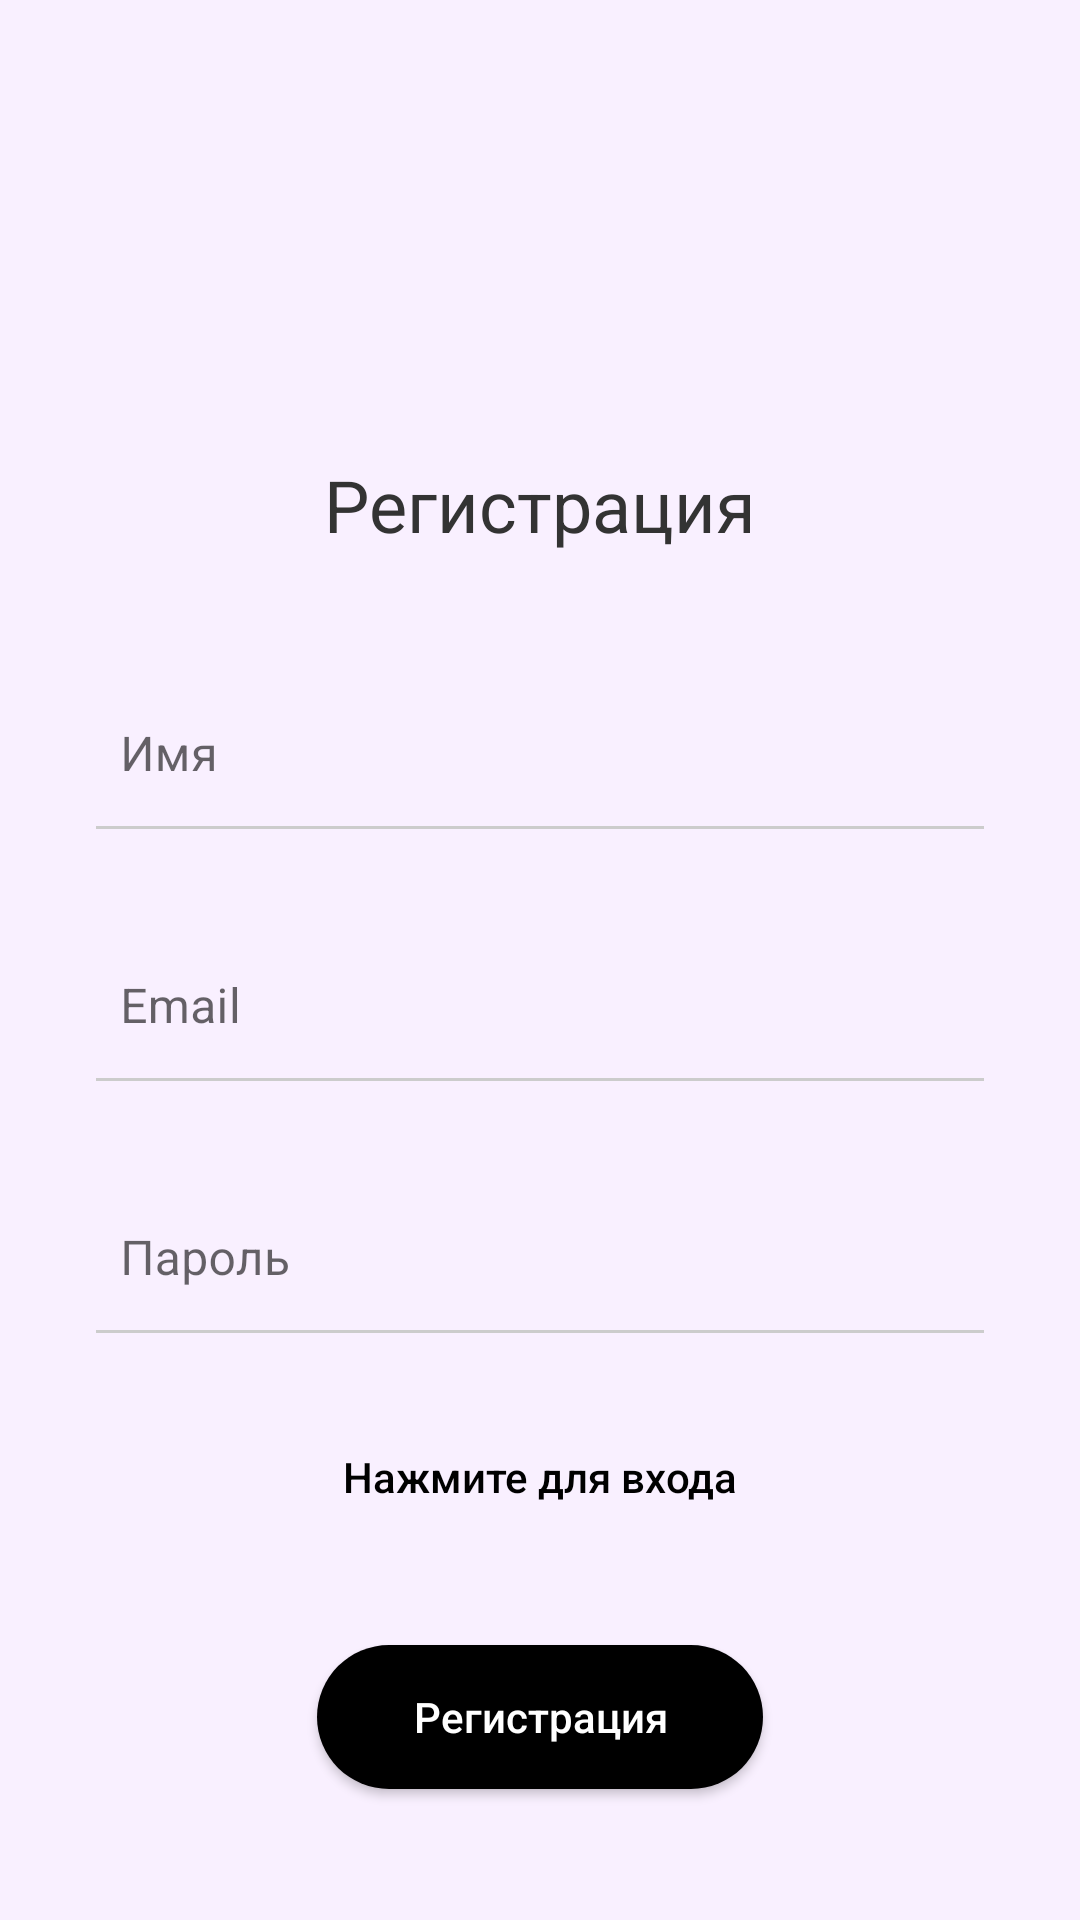

Layout XML and referenced resources for this Android screen:
<!-- AndroidManifest.xml: application theme Theme.HotelApp -->
<!-- res/layout/activity_register.xml -->
<?xml version="1.0" encoding="utf-8"?>
<androidx.constraintlayout.widget.ConstraintLayout xmlns:android="http://schemas.android.com/apk/res/android"
    xmlns:app="http://schemas.android.com/apk/res-auto"
    xmlns:tools="http://schemas.android.com/tools"
    android:layout_width="match_parent"
    android:layout_height="match_parent"
    android:background="#F9F0FF"
    tools:context=".RegisterActivity">

    <TextView
        android:id="@+id/textViewRegister"
        android:layout_width="wrap_content"
        android:layout_height="wrap_content"
        android:text="@string/register"
        android:textColor="#333333"
        android:textSize="24sp"
        android:textStyle="normal"
        app:layout_constraintBottom_toBottomOf="parent"
        app:layout_constraintEnd_toEndOf="parent"
        app:layout_constraintStart_toStartOf="parent"
        app:layout_constraintTop_toTopOf="parent"
        app:layout_constraintVertical_bias="0.25" />

    <com.google.android.material.textfield.TextInputLayout
        android:id="@+id/usernameInputLayout"
        android:layout_width="0dp"
        android:layout_height="wrap_content"
        android:layout_marginStart="32dp"
        android:layout_marginTop="32dp"
        android:layout_marginEnd="32dp"
        android:background="@android:color/transparent"
        android:hint="@string/name"
        app:hintEnabled="true"
        app:boxBackgroundMode="none"
        app:layout_constraintEnd_toEndOf="parent"
        app:layout_constraintStart_toStartOf="parent"
        app:layout_constraintTop_toBottomOf="@+id/textViewRegister">

        <com.google.android.material.textfield.TextInputEditText
            android:id="@+id/usernameInput"
            android:layout_width="match_parent"
            android:layout_height="wrap_content"
            android:background="@android:color/transparent"
            android:inputType="textPersonName"
            android:minHeight="48dp"
            android:padding="8dp"
            android:textColorHint="#A0A0A0" />

    </com.google.android.material.textfield.TextInputLayout>

    <View
        android:id="@+id/dividerName"
        android:layout_width="0dp"
        android:layout_height="1dp"
        android:background="#CCCCCC"
        app:layout_constraintEnd_toEndOf="@+id/usernameInputLayout"
        app:layout_constraintStart_toStartOf="@+id/usernameInputLayout"
        app:layout_constraintTop_toBottomOf="@+id/usernameInputLayout" />

    <com.google.android.material.textfield.TextInputLayout
        android:id="@+id/emailInputLayout"
        android:layout_width="0dp"
        android:layout_height="wrap_content"
        android:layout_marginTop="24dp"
        android:background="@android:color/transparent"
        android:hint="@string/email"
        app:hintEnabled="true"
        app:boxBackgroundMode="none"
        app:layout_constraintEnd_toEndOf="@+id/usernameInputLayout"
        app:layout_constraintStart_toStartOf="@+id/usernameInputLayout"
        app:layout_constraintTop_toBottomOf="@+id/dividerName">

        <com.google.android.material.textfield.TextInputEditText
            android:id="@+id/emailInput"
            android:layout_width="match_parent"
            android:layout_height="wrap_content"
            android:background="@android:color/transparent"
            android:inputType="textEmailAddress"
            android:minHeight="48dp"
            android:padding="8dp"
            android:textColorHint="#A0A0A0" />

    </com.google.android.material.textfield.TextInputLayout>

    <View
        android:id="@+id/dividerEmail"
        android:layout_width="0dp"
        android:layout_height="1dp"
        android:background="#CCCCCC"
        app:layout_constraintEnd_toEndOf="@+id/emailInputLayout"
        app:layout_constraintStart_toStartOf="@+id/emailInputLayout"
        app:layout_constraintTop_toBottomOf="@+id/emailInputLayout" />

    <com.google.android.material.textfield.TextInputLayout
        android:id="@+id/passwordInputLayout"
        android:layout_width="0dp"
        android:layout_height="wrap_content"
        android:layout_marginTop="24dp"
        android:background="@android:color/transparent"
        android:hint="@string/password"
        app:hintEnabled="true"
        app:boxBackgroundMode="none"
        app:layout_constraintEnd_toEndOf="@+id/emailInputLayout"
        app:layout_constraintStart_toStartOf="@+id/emailInputLayout"
        app:layout_constraintTop_toBottomOf="@+id/dividerEmail">

        <com.google.android.material.textfield.TextInputEditText
            android:id="@+id/passwordInput"
            android:layout_width="match_parent"
            android:layout_height="wrap_content"
            android:background="@android:color/transparent"
            android:inputType="textPassword"
            android:minHeight="48dp"
            android:padding="8dp"
            android:textColorHint="#A0A0A0" />

    </com.google.android.material.textfield.TextInputLayout>

    <View
        android:id="@+id/dividerPassword"
        android:layout_width="0dp"
        android:layout_height="1dp"
        android:background="#CCCCCC"
        app:layout_constraintEnd_toEndOf="@+id/passwordInputLayout"
        app:layout_constraintStart_toStartOf="@+id/passwordInputLayout"
        app:layout_constraintTop_toBottomOf="@+id/passwordInputLayout" />

    <Button
        android:id="@+id/loginButton"
        android:layout_width="wrap_content"
        android:layout_height="wrap_content"
        android:layout_marginTop="24dp"
        android:background="@android:color/transparent"
        android:text="@string/click_to_login"
        android:textAllCaps="false"
        android:textColor="#000000"
        android:textSize="14sp"
        app:layout_constraintEnd_toEndOf="parent"
        app:layout_constraintStart_toStartOf="parent"
        app:layout_constraintTop_toBottomOf="@+id/dividerPassword" />

    <Button
        android:id="@+id/registerButton"
        android:layout_width="wrap_content"
        android:layout_height="wrap_content"
        android:layout_marginTop="32dp"
        android:background="@drawable/rounded_button"
        android:paddingStart="32dp"
        android:paddingEnd="32dp"
        android:text="@string/register"
        android:textAllCaps="false"
        android:textColor="@android:color/white"
        app:layout_constraintEnd_toEndOf="parent"
        app:layout_constraintStart_toStartOf="parent"
        app:layout_constraintTop_toBottomOf="@+id/loginButton" />

</androidx.constraintlayout.widget.ConstraintLayout>
<!-- resources referenced by this layout -->
<resources>
  <!-- drawable rounded_button (drawable) -->
  <?xml version="1.0" encoding="utf-8"?>
  <shape xmlns:android="http://schemas.android.com/apk/res/android" 
      android:shape="rectangle">
      <solid android:color="#000000" />
      <corners android:radius="25dp" />
  </shape>
  <string name="click_to_login">Нажмите для входа</string>
  <string name="email">Email</string>
  <string name="name">Имя</string>
  <string name="password">Пароль</string>
  <string name="register">Регистрация</string>
  <style name="Theme.HotelApp" parent="Theme.MaterialComponents.DayNight">
          <item name="windowActionBar">false</item>
          <item name="windowNoTitle">true</item>
  
          <item name="colorPrimary">@color/primary</item>
          <item name="colorPrimaryDark">@color/primary_dark</item>
          <item name="colorAccent">@color/accent</item>
          
          <item name="android:windowBackground">@color/background_light</item>
          <item name="android:colorBackground">@color/background_light</item>
          <item name="colorSurface">@color/surface_light</item>
          <item name="android:textColorPrimary">@color/text_primary_light</item>
          <item name="android:textColorSecondary">@color/text_secondary_light</item>
          <item name="android:divider">@color/divider_light</item>
          
          <item name="materialCardViewStyle">@style/Widget.App.CardView</item>
      </style>
  <color name="primary">#000000</color>
  <color name="primary_dark">#000000</color>
  <color name="accent">#FF03DAC5</color>
  <color name="background_light">#FFFFFFFF</color>
  <color name="surface_light">#FFFFFFFF</color>
  <color name="text_primary_light">#FF000000</color>
  <color name="text_secondary_light">#FF666666</color>
  <color name="divider_light">#FFE0E0E0</color>
  <style name="Widget.App.CardView" parent="Widget.MaterialComponents.CardView">
          <item name="cardBackgroundColor">@color/card_background_light</item>
          <item name="cardElevation">4dp</item>
          <item name="cardCornerRadius">8dp</item>
      </style>
  <color name="card_background_light">#FFFFFFFF</color>
</resources>
